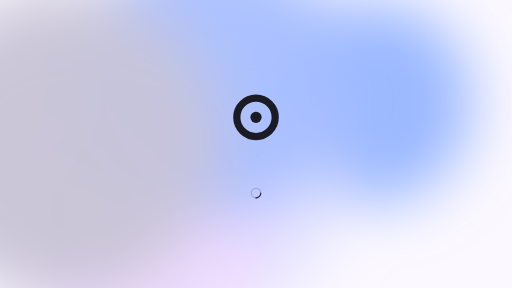
t = 0.00 s
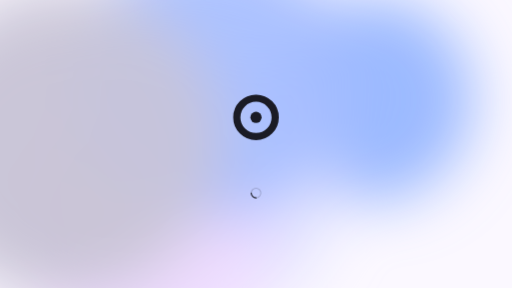
t = 2.25 s
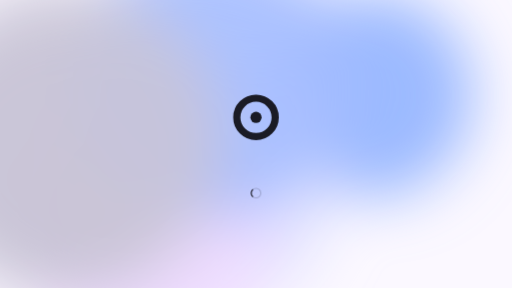
t = 3.38 s
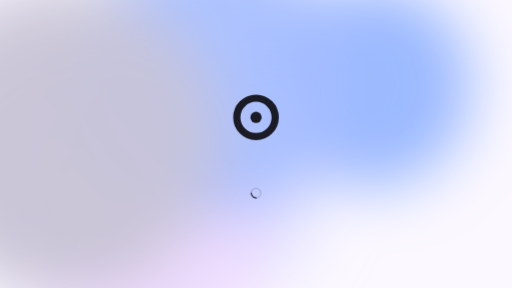
t = 5.25 s
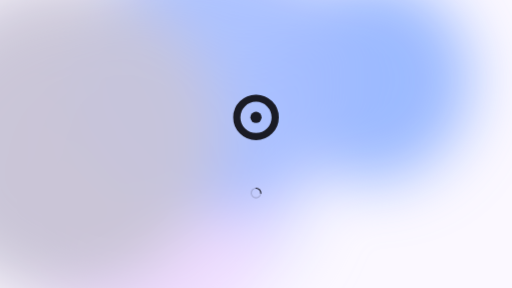
t = 6.75 s
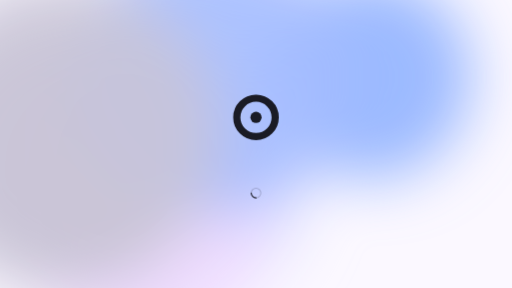
t = 8.25 s

The animated SVG that drew these frames (rendered in a browser with its animation timeline set to each time). Animation: 7 SMIL elements (animateTransform=7); frames cover the first 8.25 s, repeats indefinitely.

<svg xmlns="http://www.w3.org/2000/svg" viewBox="0 0 1920 1080" width="1920" height="1080" preserveAspectRatio="xMidYMid slice"><defs><filter id="b" x="-50%" y="-50%" width="200%" height="200%"><feGaussianBlur stdDeviation="110"/></filter></defs><rect width="1920" height="1080" fill="#FBF8FF"/><g filter="url(#b)"><circle cx="1394.2" cy="385.5" r="382.6" fill="#92B3FF" fill-opacity="0.9"><animateTransform attributeName="transform" type="translate" values="0 0;-6.3 -96.5;0 0" dur="18s" repeatCount="indefinite" calcMode="spline" keyTimes="0;0.5;1" keySplines="0.45 0 0.55 1;0.45 0 0.55 1"/></circle><circle cx="747.6" cy="668.3" r="526.7" fill="#DEE0FF" fill-opacity="0.9"><animateTransform attributeName="transform" type="translate" values="0 0;-128.9 -20.5;0 0" dur="21s" repeatCount="indefinite" calcMode="spline" keyTimes="0;0.5;1" keySplines="0.45 0 0.55 1;0.45 0 0.55 1"/></circle><circle cx="537" cy="903.8" r="476.4" fill="#EFDBFF" fill-opacity="0.9"><animateTransform attributeName="transform" type="translate" values="0 0;-11.3 -105.2;0 0" dur="24s" repeatCount="indefinite" calcMode="spline" keyTimes="0;0.5;1" keySplines="0.45 0 0.55 1;0.45 0 0.55 1"/></circle><circle cx="182.8" cy="568.6" r="471.7" fill="#C6BCD3" fill-opacity="0.9"><animateTransform attributeName="transform" type="translate" values="0 0;94.9 29.2;0 0" dur="27s" repeatCount="indefinite" calcMode="spline" keyTimes="0;0.5;1" keySplines="0.45 0 0.55 1;0.45 0 0.55 1"/></circle><circle cx="795.3" cy="306.5" r="523.1" fill="#A5BDFF" fill-opacity="0.9"><animateTransform attributeName="transform" type="translate" values="0 0;-12 -27.2;0 0" dur="30s" repeatCount="indefinite" calcMode="spline" keyTimes="0;0.5;1" keySplines="0.45 0 0.55 1;0.45 0 0.55 1"/></circle><circle cx="248.2" cy="537.2" r="585" fill="#CAC6D7" fill-opacity="0.9"><animateTransform attributeName="transform" type="translate" values="0 0;-19.6 -60.1;0 0" dur="33s" repeatCount="indefinite" calcMode="spline" keyTimes="0;0.5;1" keySplines="0.45 0 0.55 1;0.45 0 0.55 1"/></circle></g><g transform="translate(810 290) scale(3)"><circle cx="50" cy="50" r="24" fill="none" stroke="#1A1B25" stroke-width="9"/><circle cx="50" cy="50" r="7" fill="#1A1B25"/></g><g transform="translate(936 700)" color="#1A1B25"><circle cx="24" cy="24" r="18" fill="none" stroke="currentColor" stroke-opacity=".2" stroke-width="4"/><circle cx="24" cy="24" r="18" fill="none" stroke="currentColor" stroke-width="4" stroke-linecap="round" stroke-dasharray="28 86"><animateTransform attributeName="transform" type="rotate" from="0 24 24" to="360 24 24" dur="1s" repeatCount="indefinite"/></circle></g></svg>
